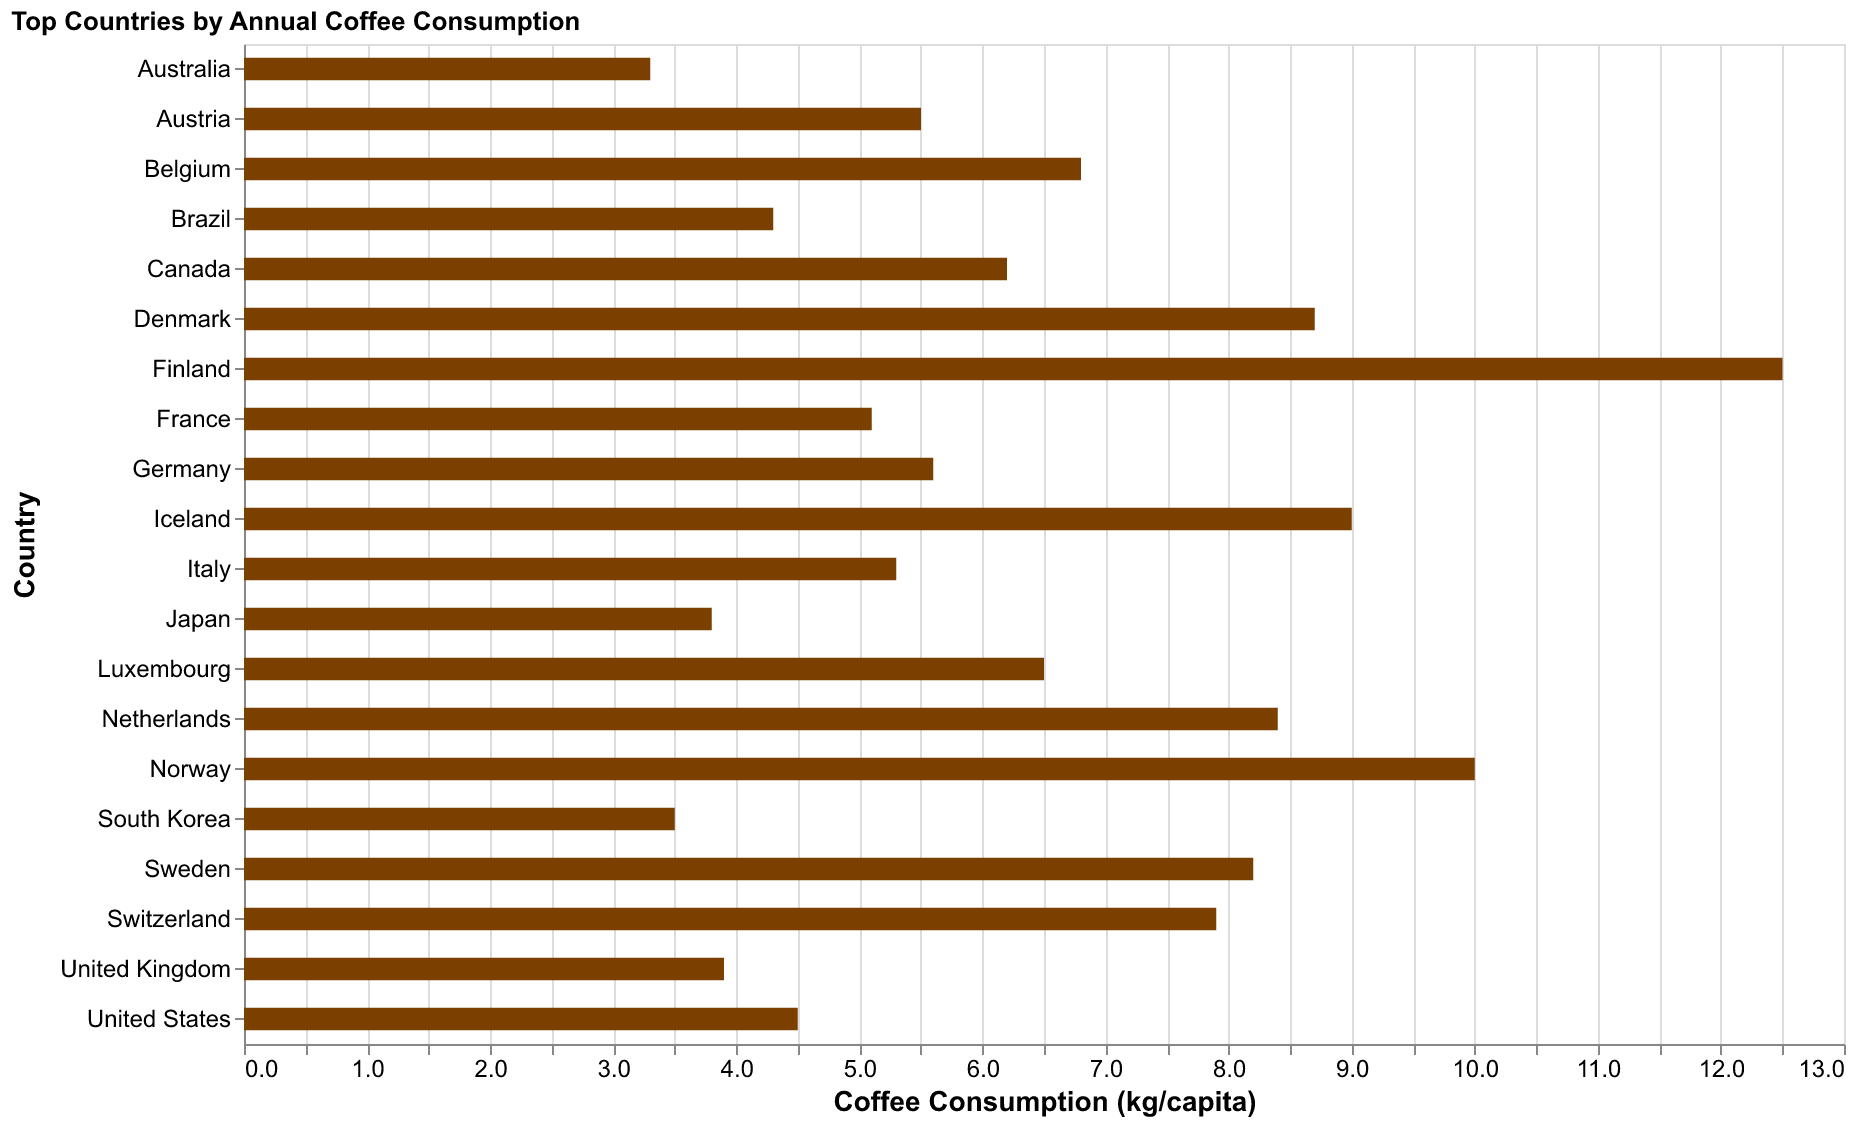

The file beside this chart, header and first rows:
Country, Coffee Consumption (kg/capita)
Finland, 12.5
Norway, 10.0
Iceland, 9.0
Denmark, 8.7
Netherlands, 8.4
Sweden, 8.2
Switzerland, 7.9
Belgium, 6.8
Luxembourg, 6.5
Canada, 6.2
Germany, 5.6
Austria, 5.5
Italy, 5.3
France, 5.1
United States, 4.5
Brazil, 4.3
United Kingdom, 3.9
Japan, 3.8
South Korea, 3.5
Australia, 3.3
